Labelled photos from "sintaaa04", an image-classification folder in sintaaa04/sintaaa04. The possible labels are: lahan, pohon.

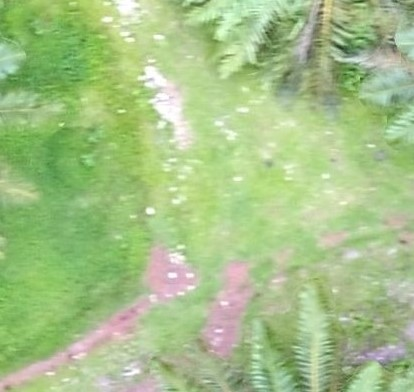
Label: lahan

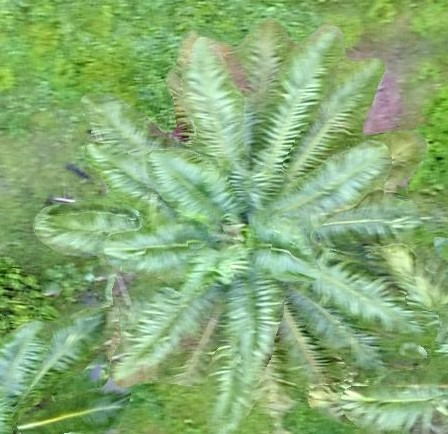
Label: pohon

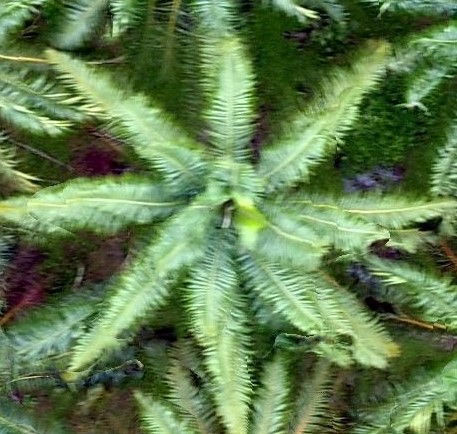
Label: pohon

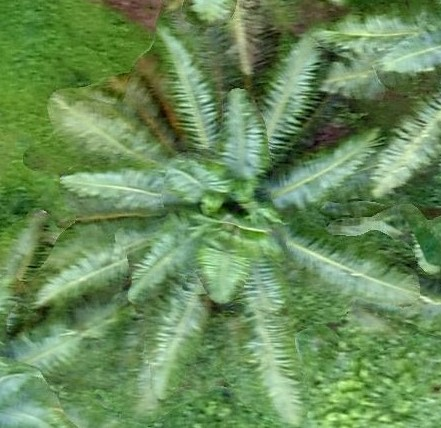
Label: pohon

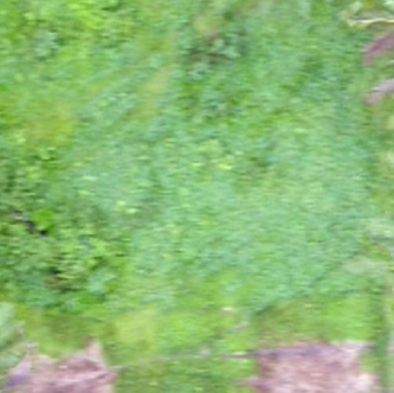
Label: lahan

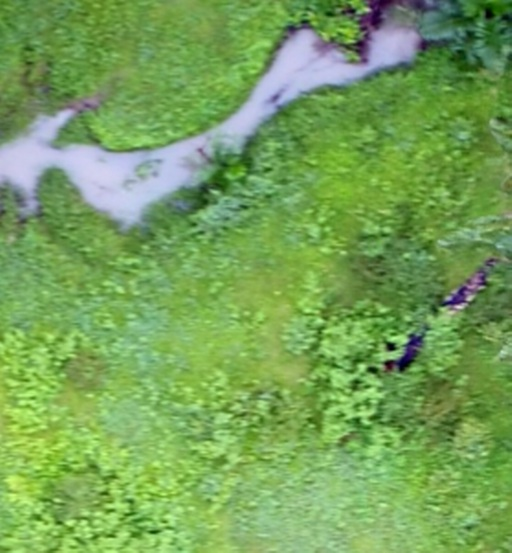
Label: lahan
